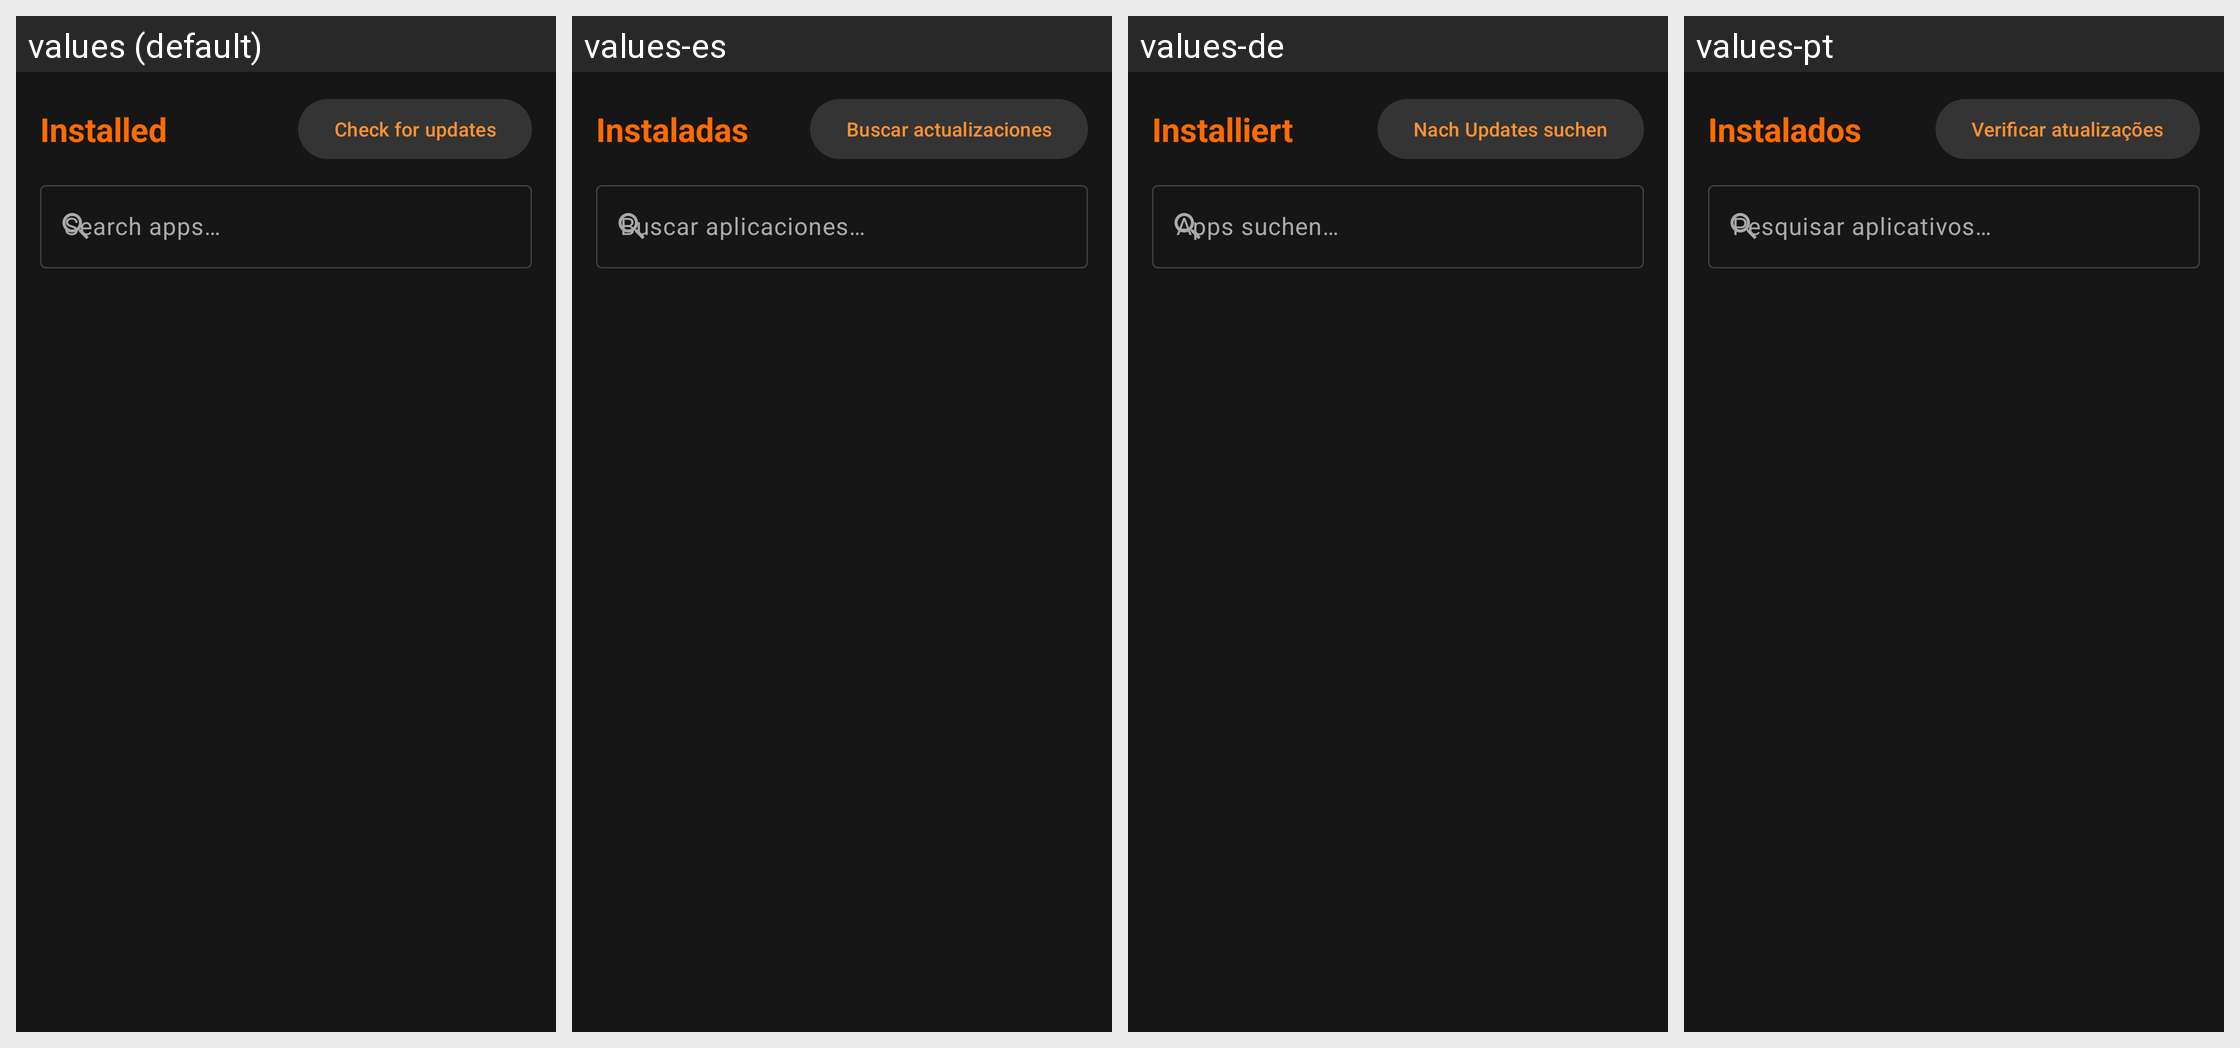

The Android screen above is rendered under several locales of the same app. Produce the string resources it draws, with the default and per-locale values.
Android screen res/layout/fragment_installed.xml rendered under 4 locales, left to right: values (default), values-es, values-de, values-pt. Device: Nexus 5 (rendered at 1080×1920; each locale shown at half size, 540×960, under a caption strip naming it); theme Theme.Suitefish.
Other locales in the repository, not shown: values-fr, values-hi, values-it, values-ja, values-ko, values-ru, values-tr, values-zh-rCN.
Strings drawn on this screen, with the default value and each locale's value (text and hints the layout hard-codes, and strings that could not be matched under every locale, appear in the picture but are not listed):

tab_installed
  values: Installed
  values-es: Instaladas
  values-de: Installiert
  values-pt: Instalados

btn_check_updates
  values: Check for updates
  values-es: Buscar actualizaciones
  values-de: Nach Updates suchen
  values-pt: Verificar atualizações

search_hint
  values: Search apps…
  values-es: Buscar aplicaciones…
  values-de: Apps suchen…
  values-pt: Pesquisar aplicativos…
